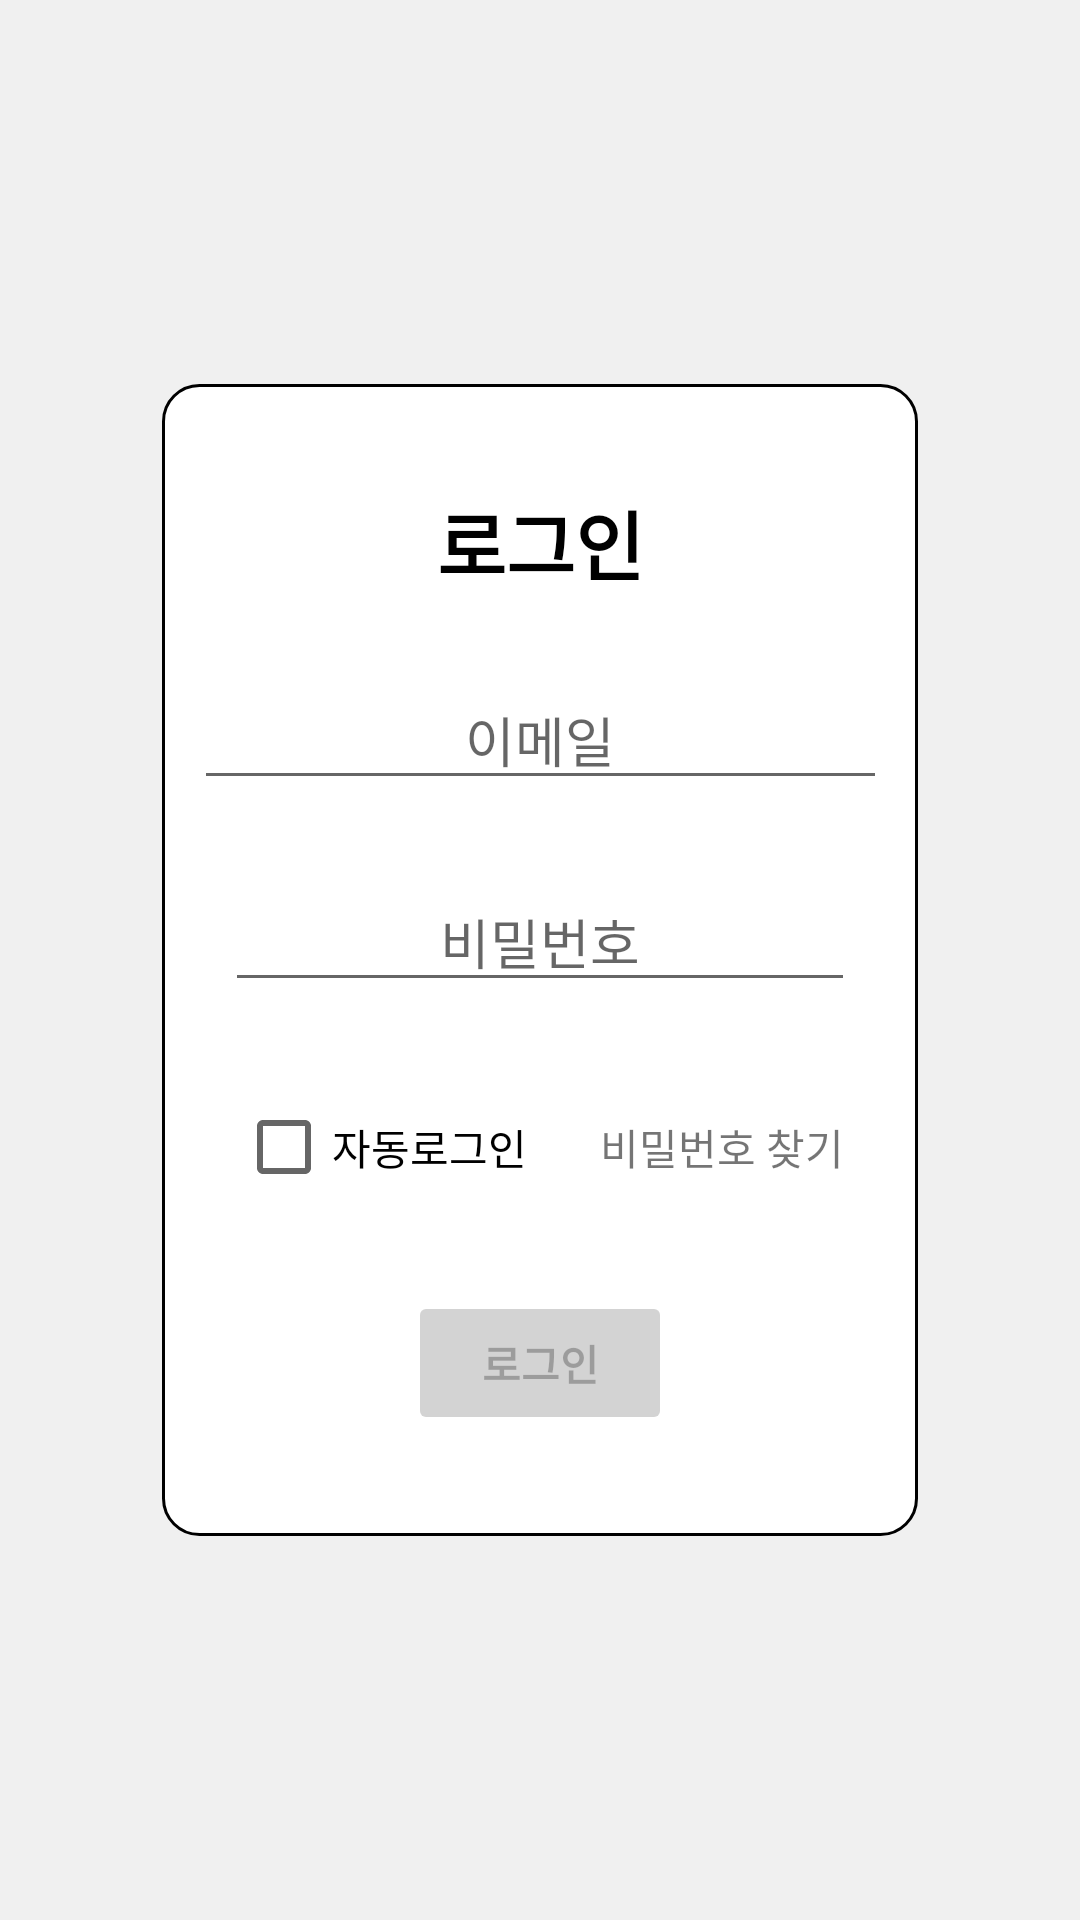

Reconstruct the res/layout file that produces this screen, plus the resources it refers to.
<!-- AndroidManifest.xml: application theme Theme.WithSom -->
<!-- res/layout/activity_login.xml -->
<?xml version="1.0" encoding="utf-8"?>
<androidx.constraintlayout.widget.ConstraintLayout xmlns:android="http://schemas.android.com/apk/res/android"
    xmlns:app="http://schemas.android.com/apk/res-auto"
    xmlns:tools="http://schemas.android.com/tools"
    android:layout_width="match_parent"
    android:layout_height="match_parent"
    tools:context=".login.LoginActivity"
    android:background="@color/background_2">

    <androidx.constraintlayout.widget.Guideline
        android:id="@+id/guideline1"
        android:layout_width="wrap_content"
        android:layout_height="wrap_content"
        android:orientation="horizontal"
        app:layout_constraintGuide_percent="0.2" />

    <androidx.constraintlayout.widget.Guideline
        android:id="@+id/guideline2"
        android:layout_width="wrap_content"
        android:layout_height="wrap_content"
        android:orientation="horizontal"
        app:layout_constraintGuide_percent="0.8" />

    <androidx.constraintlayout.widget.Guideline
        android:id="@+id/guideline3"
        android:layout_width="wrap_content"
        android:layout_height="wrap_content"
        android:orientation="vertical"
        app:layout_constraintGuide_percent="0.15" />

    <androidx.constraintlayout.widget.Guideline
        android:id="@+id/guideline4"
        android:layout_width="wrap_content"
        android:layout_height="wrap_content"
        android:orientation="vertical"
        app:layout_constraintGuide_percent="0.85" />

    <ImageView
        android:id="@+id/imageView2"
        android:layout_width="0dp"
        android:layout_height="0dp"
        app:layout_constraintBottom_toTopOf="@+id/guideline2"
        app:layout_constraintEnd_toStartOf="@+id/guideline4"
        app:layout_constraintHorizontal_bias="0.0"
        app:layout_constraintStart_toStartOf="@+id/guideline3"
        app:layout_constraintTop_toTopOf="@+id/guideline1"
        app:layout_constraintVertical_bias="0.0"
        app:srcCompat="@drawable/round_box" />

    <TextView
        android:id="@+id/textView2"
        android:layout_width="wrap_content"
        android:layout_height="wrap_content"
        android:text="@string/login_title"
        android:textColor="@color/black"
        android:textSize="25sp"
        android:textStyle="bold"
        app:layout_constraintBottom_toTopOf="@+id/guideline2"
        app:layout_constraintEnd_toStartOf="@+id/guideline4"
        app:layout_constraintStart_toStartOf="@+id/guideline3"
        app:layout_constraintTop_toTopOf="@+id/guideline1"
        app:layout_constraintHorizontal_bias="0.5"
        app:layout_constraintVertical_bias="0.1"/>

    <EditText
        android:id="@+id/ed_login_email"
        android:layout_width="wrap_content"
        android:layout_height="wrap_content"
        android:ems="11"
        android:gravity="center"
        android:hint="@string/login_id_hint"
        android:inputType="textEmailAddress"
        app:layout_constraintBottom_toTopOf="@+id/ed_login_pw"
        app:layout_constraintEnd_toStartOf="@+id/guideline4"
        app:layout_constraintHorizontal_bias="0.5"
        app:layout_constraintStart_toStartOf="@+id/guideline3"
        app:layout_constraintTop_toBottomOf="@+id/textView2" />

    <EditText
        android:id="@+id/ed_login_pw"
        android:layout_width="wrap_content"
        android:layout_height="wrap_content"
        android:ems="10"
        android:gravity="center"
        android:hint="@string/login_pw_hint"
        android:inputType="textPassword"
        app:layout_constraintBottom_toTopOf="@+id/checkBox_autologin"
        app:layout_constraintEnd_toStartOf="@+id/guideline4"
        app:layout_constraintHorizontal_bias="0.5"
        app:layout_constraintStart_toStartOf="@+id/guideline3"
        app:layout_constraintTop_toBottomOf="@+id/ed_login_email" />

    <CheckBox
        android:id="@+id/checkBox_autologin"
        android:layout_width="wrap_content"
        android:layout_height="wrap_content"
        android:layout_marginBottom="12dp"
        android:text="@string/login_auto"
        app:layout_constraintBaseline_toBaselineOf="@+id/tv_find_pw"
        app:layout_constraintBottom_toTopOf="@+id/btn_login_done"
        app:layout_constraintEnd_toStartOf="@+id/tv_find_pw"
        app:layout_constraintStart_toStartOf="@+id/guideline3"
        app:layout_constraintTop_toBottomOf="@id/ed_login_pw" />

    <TextView
        android:id="@+id/tv_find_pw"
        android:layout_width="wrap_content"
        android:layout_height="wrap_content"
        android:text="@string/login_find_pw"
        android:textAllCaps="false"
        app:layout_constraintBottom_toTopOf="@+id/btn_login_done"
        app:layout_constraintEnd_toStartOf="@+id/guideline4"
        app:layout_constraintStart_toEndOf="@+id/checkBox_autologin"
        app:layout_constraintTop_toBottomOf="@id/ed_login_pw" />

    <Button
        android:id="@+id/btn_login_done"
        android:layout_width="wrap_content"
        android:layout_height="wrap_content"
        android:backgroundTint="@color/nonButton"
        android:enabled="false"
        android:text="@string/login_button"
        android:textStyle="bold"
        app:cornerRadius="15dp"
        app:layout_constraintBottom_toTopOf="@+id/guideline2"
        app:layout_constraintEnd_toStartOf="@+id/guideline4"
        app:layout_constraintHorizontal_bias="0.5"
        app:layout_constraintStart_toStartOf="@+id/guideline3"
        app:layout_constraintTop_toTopOf="@+id/guideline1"
        app:layout_constraintVertical_bias="0.9" />

</androidx.constraintlayout.widget.ConstraintLayout>
<!-- resources referenced by this layout -->
<resources>
  <color name="background_2">#F0F0F0</color>
  <color name="black">#FF000000</color>
  <color name="nonButton">#D3D3D3</color>
  <!-- drawable round_box (drawable) -->
  <?xml version="1.0" encoding="utf-8"?>
  <shape xmlns:android="http://schemas.android.com/apk/res/android"
      android:padding="10dp"
      android:shape="rectangle">
  
      <solid android:color="#FFF" />
  
      <corners
          android:bottomLeftRadius="12dp"
          android:bottomRightRadius="12dp"
          android:topLeftRadius="12dp"
          android:topRightRadius="12dp" />
  
      <stroke
          android:width="1dp"
          android:color="@color/black" />
  
  </shape>
  <string name="login_auto">자동로그인</string>
  <string name="login_button">로그인</string>
  <string name="login_find_pw">비밀번호 찾기</string>
  <string name="login_id_hint">이메일</string>
  <string name="login_pw_hint">비밀번호</string>
  <string name="login_title">로그인</string>
  <style name="Theme.WithSom" parent="Theme.MaterialComponents.DayNight.DarkActionBar">
          
          <item name="colorPrimary">@color/dongduk</item>
          <item name="colorPrimaryVariant">@color/dongduk</item>
          <item name="colorOnPrimary">@color/white</item>
          
          <item name="colorSecondary">@color/dongduk</item>
          <item name="colorSecondaryVariant">@color/dongduk</item>
          <item name="colorOnSecondary">@color/white</item>
          
          <item name="android:statusBarColor" tools:targetApi="l">?attr/colorPrimaryVariant</item>
  
          
          
          <item name="windowNoTitle">true</item>
      </style>
  <color name="dongduk">#8B2842</color>
  <color name="white">#FFFFFFFF</color>
</resources>
